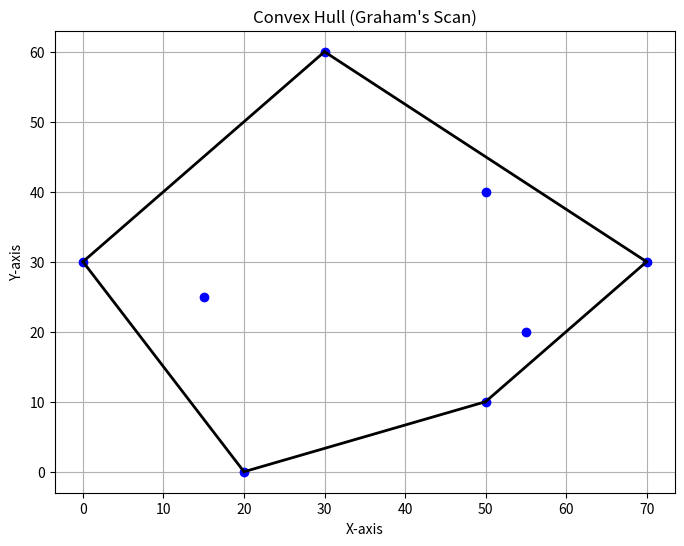

Here is the Python script that generated this plot:
from scipy.spatial import ConvexHull

import matplotlib.pyplot as plt


def graham_scan(points):
    """
    This is a Graham's Scan algorithm  implementationto find the convex hull of a given set of points.
    """
    # first we sort points by y-coordinate; if we have ties, we break by x-coordinate
    points = sorted(points, key=lambda p: (p[1], p[0]))

    # function to calculate cross product of vectors
    def cross_product(o, a, b):
        # Vector OA x OB = (Ax - Ox)(By - Oy) - (Ay - Oy)(Bx - Ox)
        return (a[0] - o[0]) * (b[1] - o[1]) - (a[1] - o[1]) * (b[0] - o[0])

    # build the lower hull
    lower_hull = []
    for p in points:
        while len(lower_hull) >= 2 and cross_product(lower_hull[-2], lower_hull[-1], p) <= 0:
            lower_hull.pop()
        lower_hull.append(p)

    # build the upper hull
    upper_hull = []
    for p in reversed(points):
        while len(upper_hull) >= 2 and cross_product(upper_hull[-2], upper_hull[-1], p) <= 0:
            upper_hull.pop()
        upper_hull.append(p)

    # combine lower and upper hulls
    return lower_hull[:-1] + upper_hull[:-1]

# points from ex. 1
points = [
    (30, 60), (15, 25), (0, 30), (70, 30),
    (50, 40), (50, 10), (20, 0), (55, 20)
]

# compute convex hull using Graham's Scan
convex_hull = graham_scan(points)

# plot the points and the convex hull
plt.figure(figsize=(8, 6))
for point in points:
    plt.plot(point[0], point[1], 'o', color='blue')

# plot the convex hull
hull_path = convex_hull + [convex_hull[0]]  # close the hull
for i in range(len(hull_path) - 1):
    plt.plot(
        [hull_path[i][0], hull_path[i + 1][0]],
        [hull_path[i][1], hull_path[i + 1][1]],
        'k-',
        lw=2
    )

plt.title("Convex Hull (Graham's Scan)")
plt.xlabel("X-axis")
plt.ylabel("Y-axis")
plt.grid()
plt.show()

convex_hull
